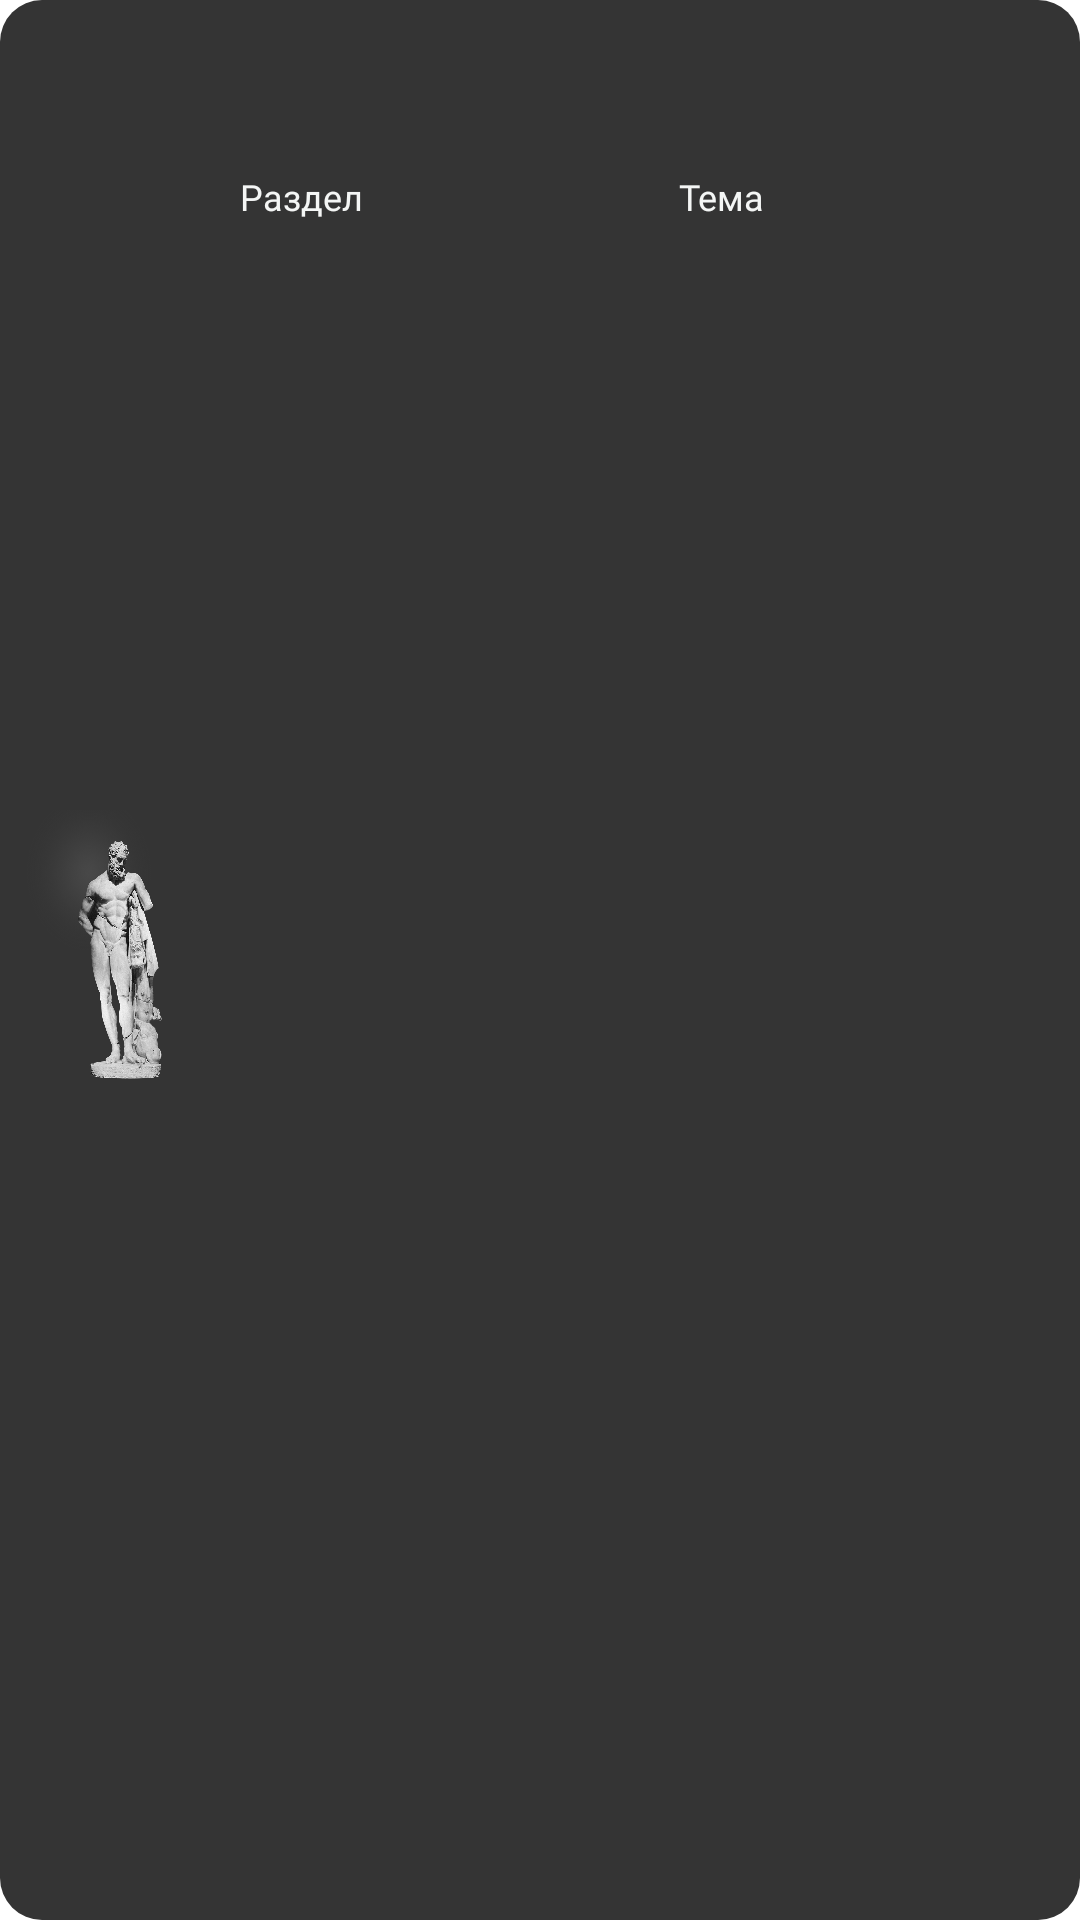

The Android layout XML behind this screen, and the referenced resources:
<!-- AndroidManifest.xml: application theme Theme.WorldWise -->
<!-- res/layout/layout_item_news.xml -->
<?xml version="1.0" encoding="utf-8"?>
<androidx.constraintlayout.widget.ConstraintLayout xmlns:android="http://schemas.android.com/apk/res/android"
    xmlns:app="http://schemas.android.com/apk/res-auto"
    android:id="@+id/root_view"
    android:layout_marginBottom="8dp"
    android:layout_width="match_parent"
    android:layout_height="120dp"
    android:background="@drawable/item_news_background"
    android:backgroundTint="@color/colorTertiary">

    <ImageView
        android:id="@+id/photo_news"
        android:layout_width="80dp"
        android:layout_height="100dp"
        android:src="@drawable/jannik2"
        android:scaleType="fitXY"
        app:layout_constraintBottom_toBottomOf="parent"
        app:layout_constraintStart_toStartOf="parent"
        app:layout_constraintTop_toTopOf="parent" />

    <TextView
        android:id="@+id/title"
        android:layout_width="0dp"
        android:layout_height="wrap_content"
        android:layout_marginEnd="4dp"
        app:layout_constraintEnd_toEndOf="parent"
        android:layout_marginTop="8dp"
        android:fontFamily="@font/just_sans_ex_bold"
        android:textColor="@color/colorSecondary"
        android:textSize="14sp"
        app:layout_constraintStart_toEndOf="@+id/photo_news"
        app:layout_constraintTop_toTopOf="parent" />

    <TextView
        android:id="@+id/author"
        android:layout_width="wrap_content"
        android:layout_height="wrap_content"
        android:layout_marginTop="4dp"
        android:fontFamily="@font/just_sans_regular"
        android:textColor="@color/colorSecondary"
        android:textSize="12sp"
        app:layout_constraintStart_toEndOf="@+id/photo_news"
        app:layout_constraintTop_toBottomOf="@+id/title" />

    <TextView
        android:id="@+id/chapter_text"
        android:layout_width="wrap_content"
        android:layout_height="wrap_content"
        android:layout_marginTop="10dp"
        android:fontFamily="@font/just_sans_regular"
        android:text="@string/home__item_news_chapter"
        android:textColor="@color/colorSecondary"
        android:textSize="12sp"
        app:layout_constraintStart_toEndOf="@+id/photo_news"
        app:layout_constraintTop_toBottomOf="@+id/author" />

    <TextView
        android:id="@+id/theme_text"
        android:layout_width="wrap_content"
        android:layout_height="wrap_content"
        android:layout_marginTop="10dp"
        android:fontFamily="@font/just_sans_regular"
        android:text="@string/home__item_news_theme"
        android:textColor="@color/colorSecondary"
        android:textSize="12sp"
        app:layout_constraintEnd_toEndOf="parent"

        app:layout_constraintStart_toEndOf="@+id/chapter_text"
        app:layout_constraintTop_toBottomOf="@+id/author" />

    <TextView
        android:id="@+id/chapter"
        android:layout_width="wrap_content"
        android:layout_height="wrap_content"
        android:layout_marginTop="4dp"
        android:fontFamily="@font/just_sans_regular"
        android:textColor="@color/colorSecondary"
        android:textSize="10sp"
        app:layout_constraintStart_toEndOf="@+id/photo_news"
        app:layout_constraintTop_toBottomOf="@+id/chapter_text" />

    <TextView
        android:id="@+id/theme"
        android:layout_width="wrap_content"
        android:layout_height="wrap_content"
        android:layout_marginTop="4dp"
        android:fontFamily="@font/just_sans_regular"
        android:textColor="@color/colorSecondary"
        android:textSize="10sp"
        app:layout_constraintStart_toStartOf="@+id/theme_text"
        app:layout_constraintTop_toBottomOf="@+id/theme_text" />


</androidx.constraintlayout.widget.ConstraintLayout>
<!-- resources referenced by this layout -->
<resources>
  <color name="colorSecondary">#F4F6F5</color>
  <color name="colorTertiary">#343434</color>
  <!-- drawable item_news_background (drawable) -->
  <shape xmlns:android="http://schemas.android.com/apk/res/android"
      android:shape="rectangle">
      <corners
          android:radius="14dp" />
  </shape>
  <!-- drawable jannik2: png bitmap (drawable, 343257 bytes) -->
  <string name="home__item_news_chapter">Раздел</string>
  <string name="home__item_news_theme">Тема</string>
  <style name="Theme.WorldWise" parent="Base.Theme.WorldWise" />
  <style name="Base.Theme.WorldWise" parent="Theme.MaterialComponents.Light.NoActionBar">
          <item name="colorPrimary">@color/colorPrimary</item>
          <item name="android:statusBarColor">?attr/colorPrimary</item>
      </style>
  <color name="colorPrimary">#1E1E1E</color>
</resources>
